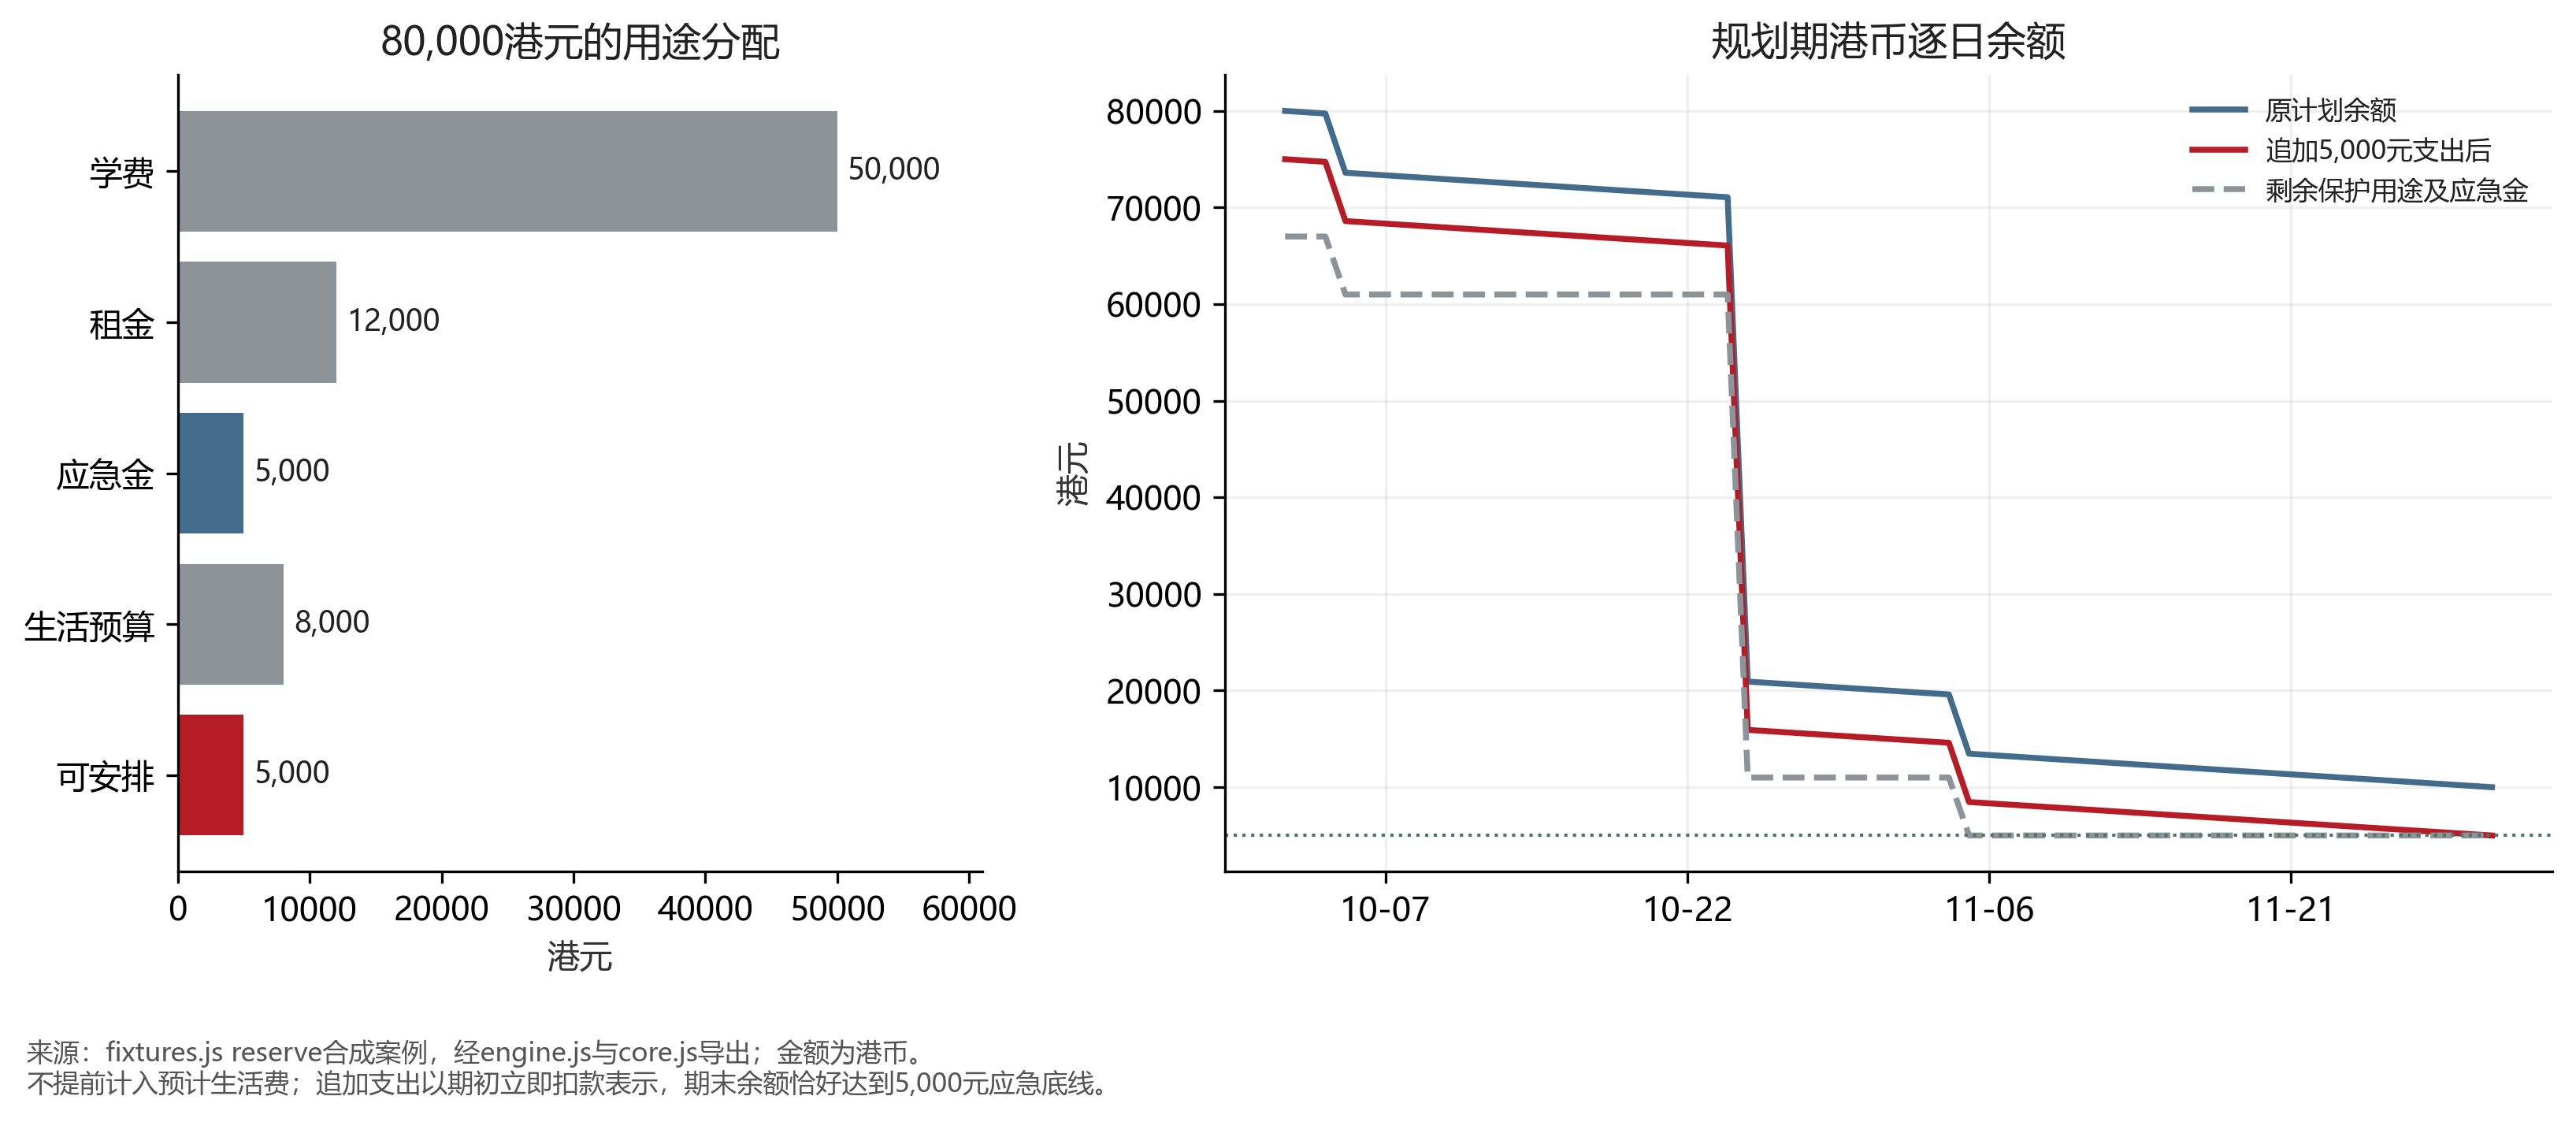

The data file committed next to this chart (first rows):
date, balance_cents, after_purchase_cents, protected_cents, reserve_cents
2026-10-02, 8000000, 7500000, 6700000, 500000
2026-10-03, 7986667, 7486667, 6700000, 500000
2026-10-04, 7973334, 7473334, 6700000, 500000
2026-10-05, 7360000, 6860000, 6100000, 500000
2026-10-06, 7346667, 6846667, 6100000, 500000
2026-10-07, 7333334, 6833334, 6100000, 500000
2026-10-08, 7320000, 6820000, 6100000, 500000
2026-10-09, 7306667, 6806667, 6100000, 500000
2026-10-10, 7293334, 6793334, 6100000, 500000
2026-10-11, 7280000, 6780000, 6100000, 500000
2026-10-12, 7266667, 6766667, 6100000, 500000
2026-10-13, 7253334, 6753334, 6100000, 500000
2026-10-14, 7240000, 6740000, 6100000, 500000
2026-10-15, 7226667, 6726667, 6100000, 500000
2026-10-16, 7213334, 6713334, 6100000, 500000
2026-10-17, 7200000, 6700000, 6100000, 500000
2026-10-18, 7186667, 6686667, 6100000, 500000
2026-10-19, 7173334, 6673334, 6100000, 500000
2026-10-20, 7160000, 6660000, 6100000, 500000
2026-10-21, 7146667, 6646667, 6100000, 500000
2026-10-22, 7133334, 6633334, 6100000, 500000
2026-10-23, 7120000, 6620000, 6100000, 500000
2026-10-24, 7106667, 6606667, 6100000, 500000
2026-10-25, 2093334, 1593334, 1100000, 500000
2026-10-26, 2080000, 1580000, 1100000, 500000
2026-10-27, 2066667, 1566667, 1100000, 500000
2026-10-28, 2053334, 1553334, 1100000, 500000
2026-10-29, 2040000, 1540000, 1100000, 500000
2026-10-30, 2026667, 1526667, 1100000, 500000
2026-10-31, 2013334, 1513334, 1100000, 500000
2026-11-01, 2000000, 1500000, 1100000, 500000
2026-11-02, 1986667, 1486667, 1100000, 500000
2026-11-03, 1973334, 1473334, 1100000, 500000
2026-11-04, 1960000, 1460000, 1100000, 500000
2026-11-05, 1346667, 846667, 500000, 500000
2026-11-06, 1333334, 833334, 500000, 500000
2026-11-07, 1320000, 820000, 500000, 500000
2026-11-08, 1306667, 806667, 500000, 500000
2026-11-09, 1293334, 793334, 500000, 500000
2026-11-10, 1280000, 780000, 500000, 500000
2026-11-11, 1266667, 766667, 500000, 500000
2026-11-12, 1253334, 753334, 500000, 500000
2026-11-13, 1240000, 740000, 500000, 500000
2026-11-14, 1226667, 726667, 500000, 500000
2026-11-15, 1213334, 713334, 500000, 500000
2026-11-16, 1200000, 700000, 500000, 500000
2026-11-17, 1186667, 686667, 500000, 500000
2026-11-18, 1173334, 673334, 500000, 500000
2026-11-19, 1160000, 660000, 500000, 500000
2026-11-20, 1146667, 646667, 500000, 500000
2026-11-21, 1133334, 633334, 500000, 500000
2026-11-22, 1120000, 620000, 500000, 500000
2026-11-23, 1106667, 606667, 500000, 500000
2026-11-24, 1093334, 593334, 500000, 500000
2026-11-25, 1080000, 580000, 500000, 500000
2026-11-26, 1066667, 566667, 500000, 500000
2026-11-27, 1053334, 553334, 500000, 500000
2026-11-28, 1040000, 540000, 500000, 500000
2026-11-29, 1026667, 526667, 500000, 500000
2026-11-30, 1013334, 513334, 500000, 500000
... 1 more rows
